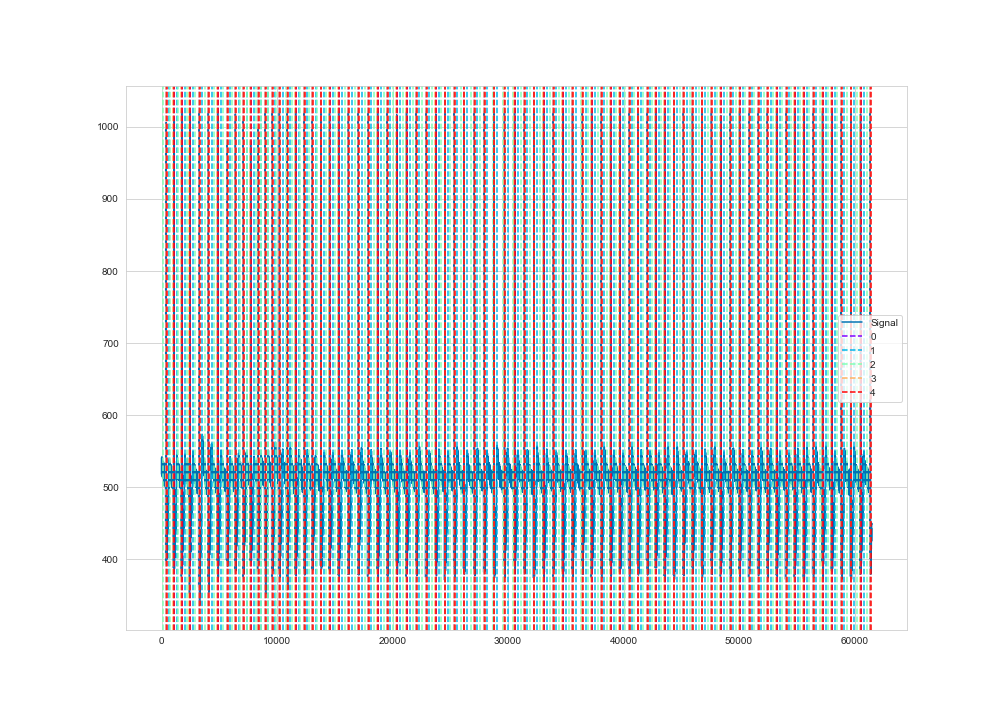

The data file committed next to this chart (first rows):
time, ecg
1, 518
2, 519
3, 521
4, 524
5, 526
6, 529
7, 533
8, 536
9, 539
10, 541
11, 541
12, 540
13, 540
14, 537
15, 533
16, 529
17, 524
18, 521
19, 519
20, 518
21, 518
22, 519
23, 521
24, 524
25, 527
26, 530
27, 533
28, 536
29, 539
30, 541
31, 541
32, 542
33, 541
34, 537
35, 534
36, 531
37, 527
38, 526
39, 524
40, 523
41, 523
42, 523
43, 525
44, 526
45, 529
46, 531
47, 534
48, 536
49, 538
50, 540
51, 540
52, 538
53, 536
54, 533
55, 529
56, 525
57, 522
58, 519
59, 518
60, 517
... 61,428 more rows
